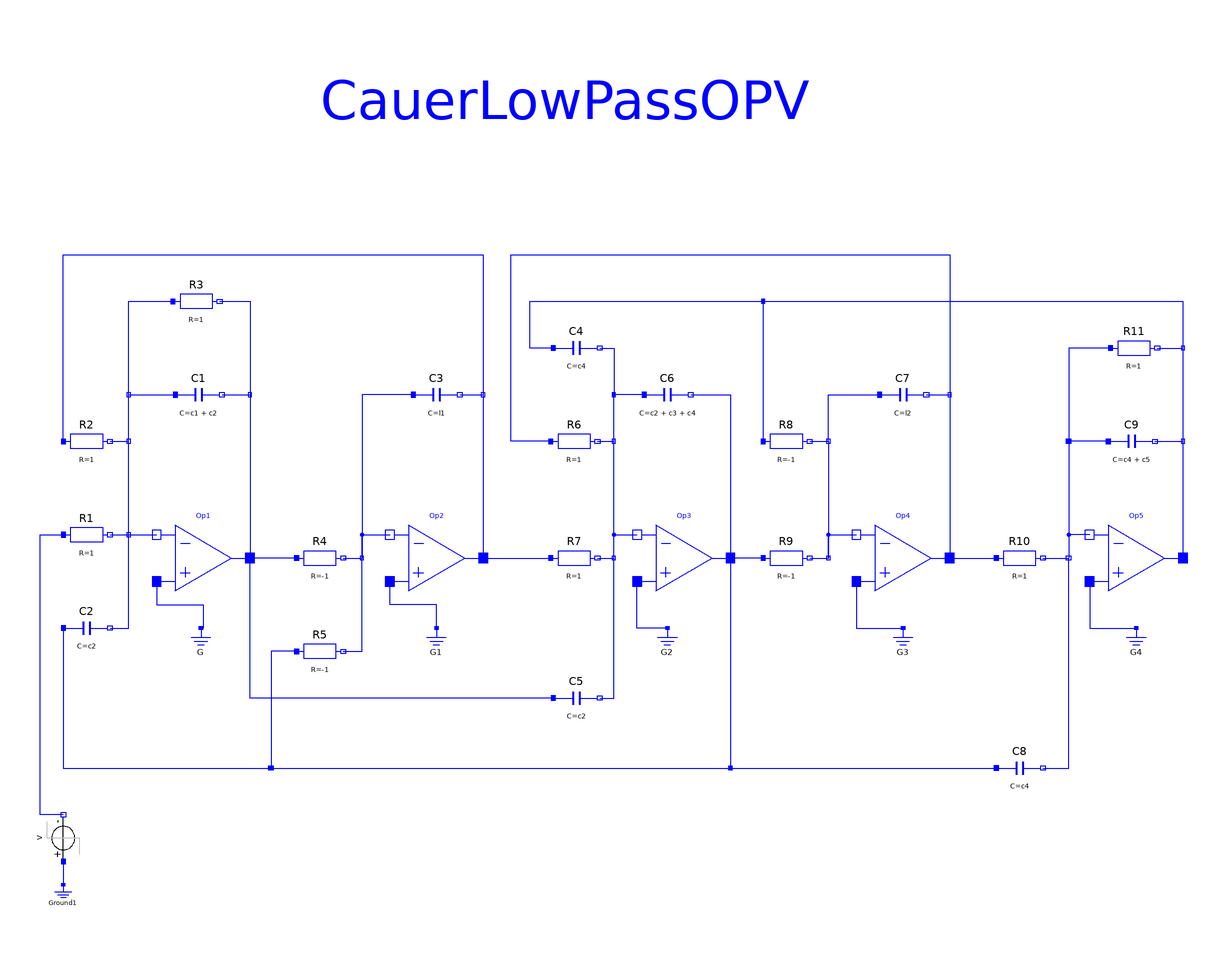

The component connection diagram of the Modelica model below, drawn from its own Placement and Line annotations.

model CauerLowPassOPV "Cauer low pass filter with operational amplifiers"
      parameter Modelica.SIunits.Capacitance l1 = 1.304 "filter coefficient i1";
      parameter Modelica.SIunits.Capacitance l2 = 0.8586 "filter coefficient i2";
      parameter Modelica.SIunits.Capacitance c1 = 1.072 "filter coefficient c1";
      parameter Modelica.SIunits.Capacitance c2 = 1 / (1.704992 ^ 2 * l1) "filter coefficient c2";
      parameter Modelica.SIunits.Capacitance c3 = 1.682 "filter coefficient c3";
      parameter Modelica.SIunits.Capacitance c4 = 1 / (1.179945 ^ 2 * l2) "filter coefficient c4";
      parameter Modelica.SIunits.Capacitance c5 = 0.7262 "filter coefficient c5";
      Modelica.Electrical.Analog.Basic.Capacitor C1(C = c1 + c2) annotation(Placement(transformation(extent = {{-192,10},{-172,30}}, rotation = 0)));
      Modelica.Electrical.Analog.Basic.Capacitor C2(C = c2) annotation(Placement(transformation(extent = {{-240,-90},{-220,-70}}, rotation = 0)));
      Modelica.Electrical.Analog.Basic.Capacitor C3(C = l1) annotation(Placement(transformation(extent = {{-90,10},{-70,30}}, rotation = 0)));
      Modelica.Electrical.Analog.Basic.Capacitor C4(C = c4) annotation(Placement(transformation(extent = {{-30,30},{-10,50}}, rotation = 0)));
      Modelica.Electrical.Analog.Basic.Capacitor C5(C = c2) annotation(Placement(transformation(extent = {{-30,-120},{-10,-100}}, rotation = 0)));
      Modelica.Electrical.Analog.Basic.Resistor R1 annotation(Placement(transformation(extent = {{-240,-50},{-220,-30}}, rotation = 0)));
      Modelica.Electrical.Analog.Basic.Resistor R2 annotation(Placement(transformation(extent = {{-240,-10},{-220,10}}, rotation = 0)));
      Modelica.Electrical.Analog.Basic.Resistor R3 annotation(Placement(transformation(extent = {{-193,50},{-173,70}}, rotation = 0)));
      Modelica.Electrical.Analog.Ideal.IdealOpAmp3Pin Op1 annotation(Placement(transformation(extent = {{-200,-70},{-160,-30}}, rotation = 0)));
      Modelica.Electrical.Analog.Basic.Ground G annotation(Placement(transformation(extent = {{-188,-96},{-174,-80}}, rotation = 0)));
      Modelica.Electrical.Analog.Basic.Resistor R4(R = -1) annotation(Placement(transformation(extent = {{-140,-60},{-120,-40}}, rotation = 0)));
      Modelica.Electrical.Analog.Basic.Resistor R5(R = -1) annotation(Placement(transformation(extent = {{-140,-100},{-120,-80}}, rotation = 0)));
      Modelica.Electrical.Analog.Ideal.IdealOpAmp3Pin Op2 annotation(Placement(transformation(extent = {{-100,-70},{-60,-30}}, rotation = 0)));
      Modelica.Electrical.Analog.Ideal.IdealOpAmp3Pin Op3 annotation(Placement(transformation(extent = {{6,-70},{46,-30}}, rotation = 0)));
      Modelica.Electrical.Analog.Basic.Ground G1 annotation(Placement(transformation(extent = {{-87,-96},{-73,-80}}, rotation = 0)));
      Modelica.Electrical.Analog.Basic.Resistor R6 annotation(Placement(transformation(extent = {{-31,-10},{-11,10}}, rotation = 0)));
      Modelica.Electrical.Analog.Basic.Resistor R7 annotation(Placement(transformation(extent = {{-31,-60},{-11,-40}}, rotation = 0)));
      Modelica.Electrical.Analog.Basic.Capacitor C6(C = c2 + c3 + c4) annotation(Placement(transformation(extent = {{9,10},{29,30}}, rotation = 0)));
      Modelica.Electrical.Analog.Basic.Resistor R8(R = -1) annotation(Placement(transformation(extent = {{60,-10},{80,10}}, rotation = 0)));
      Modelica.Electrical.Analog.Basic.Resistor R9(R = -1) annotation(Placement(transformation(extent = {{60,-60},{80,-40}}, rotation = 0)));
      Modelica.Electrical.Analog.Basic.Resistor R10 annotation(Placement(transformation(extent = {{160,-60},{180,-40}}, rotation = 0)));
      Modelica.Electrical.Analog.Ideal.IdealOpAmp3Pin Op4 annotation(Placement(transformation(extent = {{100,-70},{140,-30}}, rotation = 0)));
      Modelica.Electrical.Analog.Ideal.IdealOpAmp3Pin Op5 annotation(Placement(transformation(extent = {{200,-70},{240,-30}}, rotation = 0)));
      Modelica.Electrical.Analog.Basic.Capacitor C7(C = l2) annotation(Placement(transformation(extent = {{110,10},{130,30}}, rotation = 0)));
      Modelica.Electrical.Analog.Basic.Capacitor C8(C = c4) annotation(Placement(transformation(extent = {{160,-150},{180,-130}}, rotation = 0)));
      Modelica.Electrical.Analog.Basic.Capacitor C9(C = c4 + c5) annotation(Placement(transformation(extent = {{208,-10},{228,10}}, rotation = 0)));
      Modelica.Electrical.Analog.Basic.Resistor R11 annotation(Placement(transformation(extent = {{209,30},{229,50}}, rotation = 0)));
    protected
      Modelica.Electrical.Analog.Interfaces.NegativePin n1 annotation(Placement(transformation(extent = {{-214,-42},{-210,-38}}, rotation = 0)));
    protected
      Modelica.Electrical.Analog.Interfaces.NegativePin n2 annotation(Placement(transformation(extent = {{-214,-2},{-210,2}}, rotation = 0)));
    protected
      Modelica.Electrical.Analog.Interfaces.NegativePin n3 annotation(Placement(transformation(extent = {{-214,18},{-210,22}}, rotation = 0)));
    protected
      Modelica.Electrical.Analog.Interfaces.NegativePin n4 annotation(Placement(transformation(origin = {-160,20}, extent = {{2,2},{-2,-2}}, rotation = 180)));
    protected
      Modelica.Electrical.Analog.Interfaces.NegativePin n5 annotation(Placement(transformation(extent = {{-114,-52},{-110,-48}}, rotation = 0)));
    protected
      Modelica.Electrical.Analog.Interfaces.PositivePin p1 annotation(Placement(transformation(extent = {{-154,-142},{-148,-138}}, rotation = 0)));
    protected
      Modelica.Electrical.Analog.Interfaces.NegativePin n6 annotation(Placement(transformation(extent = {{-62,18},{-58,22}}, rotation = 0)));
    protected
      Modelica.Electrical.Analog.Interfaces.NegativePin n7 annotation(Placement(transformation(extent = {{-6,-52},{-2,-48}}, rotation = 0)));
    protected
      Modelica.Electrical.Analog.Interfaces.NegativePin n8 annotation(Placement(transformation(extent = {{-6,-2},{-2,2}}, rotation = 0)));
    protected
      Modelica.Electrical.Analog.Interfaces.PositivePin p2 annotation(Placement(transformation(extent = {{-6,18},{-2,22}}, rotation = 0)));
    protected
      Modelica.Electrical.Analog.Interfaces.PositivePin out1 annotation(Placement(transformation(extent = {{44,-142},{48,-138}}, rotation = 0)));
    protected
      Modelica.Electrical.Analog.Interfaces.PositivePin p3 annotation(Placement(transformation(extent = {{58,58},{62,62}}, rotation = 0)));
    protected
      Modelica.Electrical.Analog.Interfaces.NegativePin n9 annotation(Placement(transformation(extent = {{86,-2},{90,2}}, rotation = 0)));
    protected
      Modelica.Electrical.Analog.Interfaces.NegativePin n10 annotation(Placement(transformation(extent = {{86,-52},{90,-48}}, rotation = 0)));
    protected
      Modelica.Electrical.Analog.Interfaces.NegativePin n11 annotation(Placement(transformation(extent = {{138,18},{142,22}}, rotation = 0)));
    public
      Modelica.Electrical.Analog.Basic.Ground G2 annotation(Placement(transformation(extent = {{12,-96},{26,-80}}, rotation = 0)));
    protected
      Modelica.Electrical.Analog.Interfaces.NegativePin n12 annotation(Placement(transformation(extent = {{238,38},{242,42}}, rotation = 0)));
    protected
      Modelica.Electrical.Analog.Interfaces.NegativePin n13 annotation(Placement(transformation(extent = {{238,-2},{242,2}}, rotation = 0)));
    protected
      Modelica.Electrical.Analog.Interfaces.PositivePin p4 annotation(Placement(transformation(extent = {{188,-2},{194,2}}, rotation = 0)));
    protected
      Modelica.Electrical.Analog.Interfaces.NegativePin n14 annotation(Placement(transformation(extent = {{188,-52},{194,-48}}, rotation = 0)));
    public
      Modelica.Electrical.Analog.Basic.Ground G3 annotation(Placement(transformation(extent = {{113,-96},{127,-80}}, rotation = 0)));
      Modelica.Electrical.Analog.Basic.Ground G4 annotation(Placement(transformation(extent = {{213,-96},{227,-80}}, rotation = 0)));
      Modelica.Electrical.Analog.Sources.StepVoltage V(startTime = 1) annotation(Placement(transformation(origin = {-240,-170}, extent = {{-10,-10},{10,10}}, rotation = 90)));
      Modelica.Electrical.Analog.Basic.Ground Ground1 annotation(Placement(transformation(extent = {{-246,-202},{-234,-190}}, rotation = 0)));
    equation
      connect(Op1.in_p,G.p) annotation(Line(points = {{-200,-60},{-200,-70},{-180,-70},{-180,-80},{-181,-80}}, color = {0,0,255}));
      connect(G1.p,Op2.in_p) annotation(Line(points = {{-80,-80},{-80,-70},{-100,-70},{-100,-60}}, color = {0,0,255}));
      connect(R1.n,n1) annotation(Line(points = {{-220,-40},{-212,-40}}, color = {0,0,255}));
      connect(n1,Op1.in_n) annotation(Line(points = {{-212,-40},{-200,-40}}, color = {0,0,255}));
      connect(C2.n,n1) annotation(Line(points = {{-220,-80},{-212,-80},{-212,-40}}, color = {0,0,255}));
      connect(R2.n,n2) annotation(Line(points = {{-220,0},{-212,0}}, color = {0,0,255}));
      connect(n1,n2) annotation(Line(points = {{-212,-40},{-212,0}}, color = {0,0,255}));
      connect(n2,n3) annotation(Line(points = {{-212,0},{-212,20}}, color = {0,0,255}));
      connect(n3,C1.p) annotation(Line(points = {{-212,20},{-192,20}}, color = {0,0,255}));
      connect(n3,R3.p) annotation(Line(points = {{-212,20},{-212,60},{-193,60}}, color = {0,0,255}));
      connect(C1.n,n4) annotation(Line(points = {{-172,20},{-160,20}}, color = {0,0,255}));
      connect(R3.n,n4) annotation(Line(points = {{-173,60},{-160,60},{-160,20}}, color = {0,0,255}));
      connect(n4,Op1.out) annotation(Line(points = {{-160,20},{-160,-50}}, color = {0,0,255}));
      connect(R4.p,Op1.out) annotation(Line(points = {{-140,-50},{-160,-50}}, color = {0,0,255}));
      connect(C5.p,Op1.out) annotation(Line(points = {{-30,-110},{-160,-110},{-160,-50}}, color = {0,0,255}));
      connect(R4.n,n5) annotation(Line(points = {{-120,-50},{-112,-50}}, color = {0,0,255}));
      connect(n5,Op2.in_n) annotation(Line(points = {{-112,-50},{-112,-40},{-100,-40}}, color = {0,0,255}));
      connect(C3.p,n5) annotation(Line(points = {{-90,20},{-112,20},{-112,-50}}, color = {0,0,255}));
      connect(R5.n,n5) annotation(Line(points = {{-120,-90},{-112,-90},{-112,-50}}, color = {0,0,255}));
      connect(R5.p,p1) annotation(Line(points = {{-140,-90},{-151,-90},{-151,-140}}, color = {0,0,255}));
      connect(C2.p,p1) annotation(Line(points = {{-240,-80},{-240,-140},{-151,-140}}, color = {0,0,255}));
      connect(C3.n,n6) annotation(Line(points = {{-70,20},{-60,20}}, color = {0,0,255}));
      connect(n6,Op2.out) annotation(Line(points = {{-60,20},{-60,-50}}, color = {0,0,255}));
      connect(R2.p,n6) annotation(Line(points = {{-240,0},{-240,80},{-60,80},{-60,20}}, color = {0,0,255}));
      connect(Op2.out,R7.p) annotation(Line(points = {{-60,-50},{-31,-50}}, color = {0,0,255}));
      connect(R7.n,n7) annotation(Line(points = {{-11,-50},{-4,-50}}, color = {0,0,255}));
      connect(n7,Op3.in_n) annotation(Line(points = {{-4,-50},{-4,-40},{6,-40}}, color = {0,0,255}));
      connect(C5.n,n7) annotation(Line(points = {{-10,-110},{-4,-110},{-4,-50}}, color = {0,0,255}));
      connect(R6.n,n8) annotation(Line(points = {{-11,0},{-4,0}}, color = {0,0,255}));
      connect(n7,n8) annotation(Line(points = {{-4,-50},{-4,0},{-4,0}}, color = {0,0,255}));
      connect(C6.p,p2) annotation(Line(points = {{9,20},{-4,20}}, color = {0,0,255}));
      connect(n8,p2) annotation(Line(points = {{-4,0},{-4,20}}, color = {0,0,255}));
      connect(C4.n,p2) annotation(Line(points = {{-10,40},{-4,40},{-4,20}}, color = {0,0,255}));
      connect(C6.n,Op3.out) annotation(Line(points = {{29,20},{46,20},{46,-50}}, color = {0,0,255}));
      connect(R9.p,Op3.out) annotation(Line(points = {{60,-50},{46,-50}}, color = {0,0,255}));
      connect(Op3.out,out1) annotation(Line(points = {{46,-50},{46,-140}}, color = {0,0,255}));
      connect(p1,out1) annotation(Line(points = {{-151,-140},{46,-140}}, color = {0,0,255}));
      connect(out1,C8.p) annotation(Line(points = {{46,-140},{160,-140}}, color = {0,0,255}));
      connect(C4.p,p3) annotation(Line(points = {{-30,40},{-40,40},{-40,60},{60,60}}, color = {0,0,255}));
      connect(p3,R8.p) annotation(Line(points = {{60,60},{60,0}}, color = {0,0,255}));
      connect(R8.n,n9) annotation(Line(points = {{80,0},{88,0}}, color = {0,0,255}));
      connect(n9,n10) annotation(Line(points = {{88,0},{88,-50}}, color = {0,0,255}));
      connect(R9.n,n10) annotation(Line(points = {{80,-50},{88,-50}}, color = {0,0,255}));
      connect(n10,Op4.in_n) annotation(Line(points = {{88,-50},{88,-40},{100,-40}}, color = {0,0,255}));
      connect(n9,C7.p) annotation(Line(points = {{88,0},{88,20},{110,20}}, color = {0,0,255}));
      connect(C7.n,n11) annotation(Line(points = {{130,20},{140,20}}, color = {0,0,255}));
      connect(R6.p,n11) annotation(Line(points = {{-31,0},{-48,0},{-48,80},{140,80},{140,20}}, color = {0,0,255}));
      connect(n11,Op4.out) annotation(Line(points = {{140,20},{140,-50}}, color = {0,0,255}));
      connect(Op4.out,R10.p) annotation(Line(points = {{140,-50},{160,-50}}, color = {0,0,255}));
      connect(G2.p,Op3.in_p) annotation(Line(points = {{19,-80},{6,-80},{6,-60}}, color = {0,0,255}));
      connect(R11.n,n12) annotation(Line(points = {{229,40},{240,40}}, color = {0,0,255}));
      connect(p3,n12) annotation(Line(points = {{60,60},{240,60},{240,40}}, color = {0,0,255}));
      connect(C9.n,n13) annotation(Line(points = {{228,0},{240,0}}, color = {0,0,255}));
      connect(n12,n13) annotation(Line(points = {{240,40},{240,0}}, color = {0,0,255}));
      connect(n13,Op5.out) annotation(Line(points = {{240,0},{240,-50}}, color = {0,0,255}));
      connect(C9.p,p4) annotation(Line(points = {{208,0},{191,0}}, color = {0,0,255}));
      connect(R11.p,p4) annotation(Line(points = {{209,40},{191,40},{191,0}}, color = {0,0,255}));
      connect(R10.n,n14) annotation(Line(points = {{180,-50},{191,-50}}, color = {0,0,255}));
      connect(p4,n14) annotation(Line(points = {{191,0},{191,-50}}, color = {0,0,255}));
      connect(Op5.in_n,n14) annotation(Line(points = {{200,-40},{191,-40},{191,-50}}, color = {0,0,255}));
      connect(C8.n,n14) annotation(Line(points = {{180,-140},{191,-140},{191,-50}}, color = {0,0,255}));
      connect(Op4.in_p,G3.p) annotation(Line(points = {{100,-60},{100,-80},{120,-80}}, color = {0,0,255}));
      connect(Op5.in_p,G4.p) annotation(Line(points = {{200,-60},{200,-80},{220,-80}}, color = {0,0,255}));
      connect(V.p,Ground1.p) annotation(Line(points = {{-240,-180},{-240,-190}}, color = {0,0,255}));
      connect(V.n,R1.p) annotation(Line(points = {{-240,-160},{-250,-160},{-250,-40},{-240,-40}}, color = {0,0,255}));
      annotation(Diagram(coordinateSystem(preserveAspectRatio = true, extent = {{-250,-200},{250,200}}), graphics = {Text(extent = {{-130,172},{80,120}}, textString = "CauerLowPassOPV", lineColor = {0,0,255})}), experiment(StopTime = 60), Documentation(revisions = "<html>
<ul>
<li><i>January 13, 2006</i>
       by Christoph Clauss<br>
       included into Modelica Standard Library</li>
<li><i>September 15, 2005</i>
       by by Peter Trappe designed and by Teresa Schlegel<br>
       initially modelled.</li>
</ul>
</html>", info = "<html>
The example Cauer Filter is a low-pass-filter of the fifth order. It is realized
using an analog network with operational amplifiers. The voltage source V is the input voltage (step),
and the OP5.out.v is the filter output voltage. The pulse response is calculated.
<p>
This model is identical to the CauerLowPassAnalog example, but inverting. To get the same response
as that of the CauerLowPassAnalog example, a negative voltage step is used as input.
<p>
The simulation end time should be 60. Please plot both V.v (which is the inverted input voltage) and OP5.p.v (output voltage). Compare this result with the CauerLowPassAnalog result.
<p>
During translation some warnings are issued concerning resistor values (Value=-1 not in range[0,1.e+100]).
Do not worry about it. The negative values are o.k.
<p>
</html>"), Icon(coordinateSystem(preserveAspectRatio = true, extent = {{-250,-200},{250,200}}), graphics = {Rectangle(extent = {{-100,-80},{80,70}}, fillColor = {255,255,255}, fillPattern = FillPattern.Solid, lineColor = {0,0,255}),Polygon(points = {{-100,70},{-80,90},{100,90},{80,70},{-100,70}}, fillColor = {255,255,255}, fillPattern = FillPattern.Solid, lineColor = {0,0,255}),Polygon(points = {{100,90},{100,-60},{80,-80},{80,70},{100,90}}, fillColor = {255,255,255}, fillPattern = FillPattern.Solid, lineColor = {0,0,255}),Text(extent = {{-96,23},{77,-29}}, lineColor = {0,0,255}, textString = "Example"),Text(extent = {{-120,152},{120,93}}, lineColor = {255,0,0}, textString = "%name")}));
    end CauerLowPassOPV;